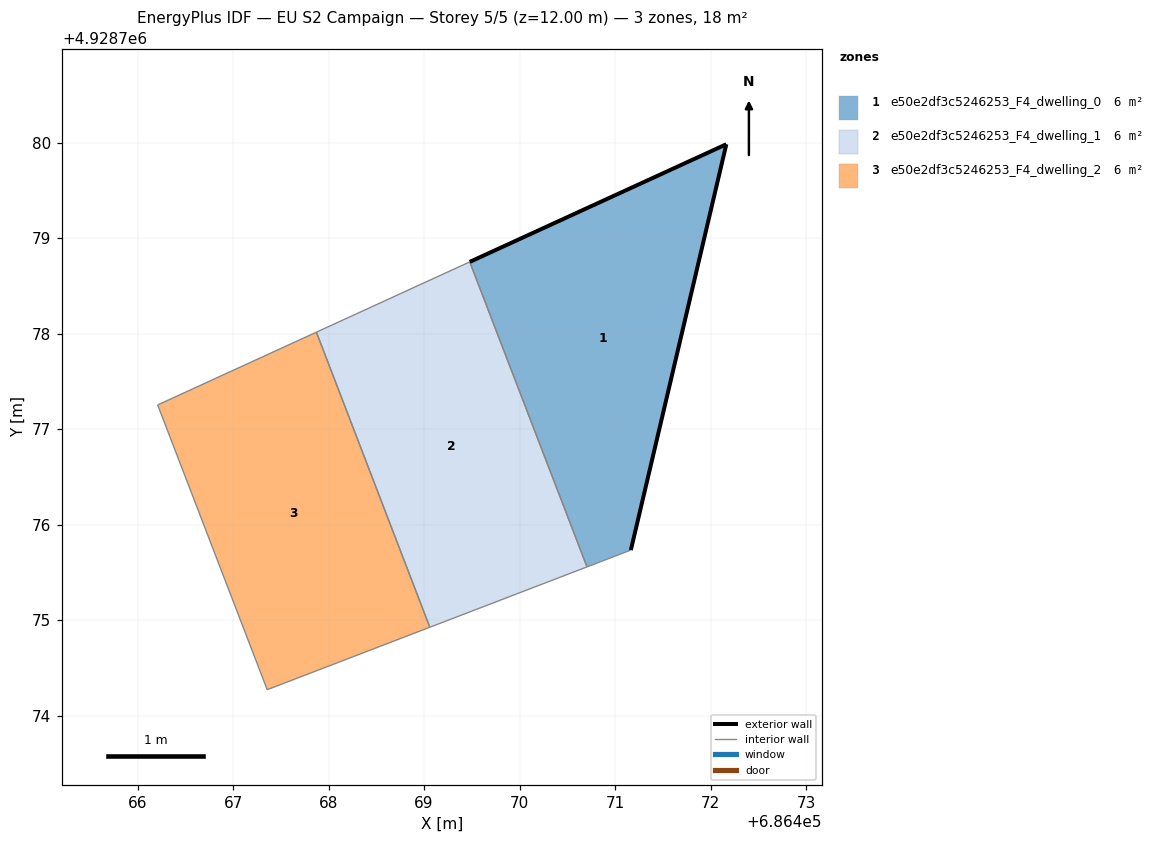
=== STOREY PLAN SPEC (per zone: floor XY polygon, exterior-wall plan segments, windows/doors) ===
zone 1: e50e2df3c5246253_F4_dwelling_0  (5.9 m²)
  floor: (686471.17, 4928775.74) (686472.17, 4928779.99) (686469.48, 4928778.75) (686470.71, 4928775.56)
  exterior wall: (686469.48, 4928778.75) – (686472.17, 4928779.99)  [3.0 m]
  exterior wall: (686472.17, 4928779.99) – (686471.17, 4928775.74)  [4.4 m]
  interior walls: 2
zone 2: e50e2df3c5246253_F4_dwelling_1  (5.9 m²)
  floor: (686470.71, 4928775.56) (686469.48, 4928778.75) (686467.87, 4928778.02) (686469.06, 4928774.93)
  interior walls: 4
zone 3: e50e2df3c5246253_F4_dwelling_2  (5.9 m²)
  floor: (686469.06, 4928774.93) (686467.87, 4928778.02) (686466.21, 4928777.26) (686467.36, 4928774.27)
  interior walls: 4

=== DERIVED (storey summary) ===
Building: EU S2 Campaign
Storey: 5 of 5  (floor level z = 12.00 m)
Storey gross floor area: 17.8 m²
Zones on this storey: 3
  - e50e2df3c5246253_F4_dwelling_0: floor 5.9 m²; exterior wall 7.3 m (22.0 m²); WWR 0.0%
  - e50e2df3c5246253_F4_dwelling_1: floor 5.9 m²
  - e50e2df3c5246253_F4_dwelling_2: floor 5.9 m²
Zone adjacency (shared interzone walls):
  - e50e2df3c5246253_F4_dwelling_0 ↔ e50e2df3c5246253_F4_dwelling_1
  - e50e2df3c5246253_F4_dwelling_1 ↔ e50e2df3c5246253_F4_dwelling_2